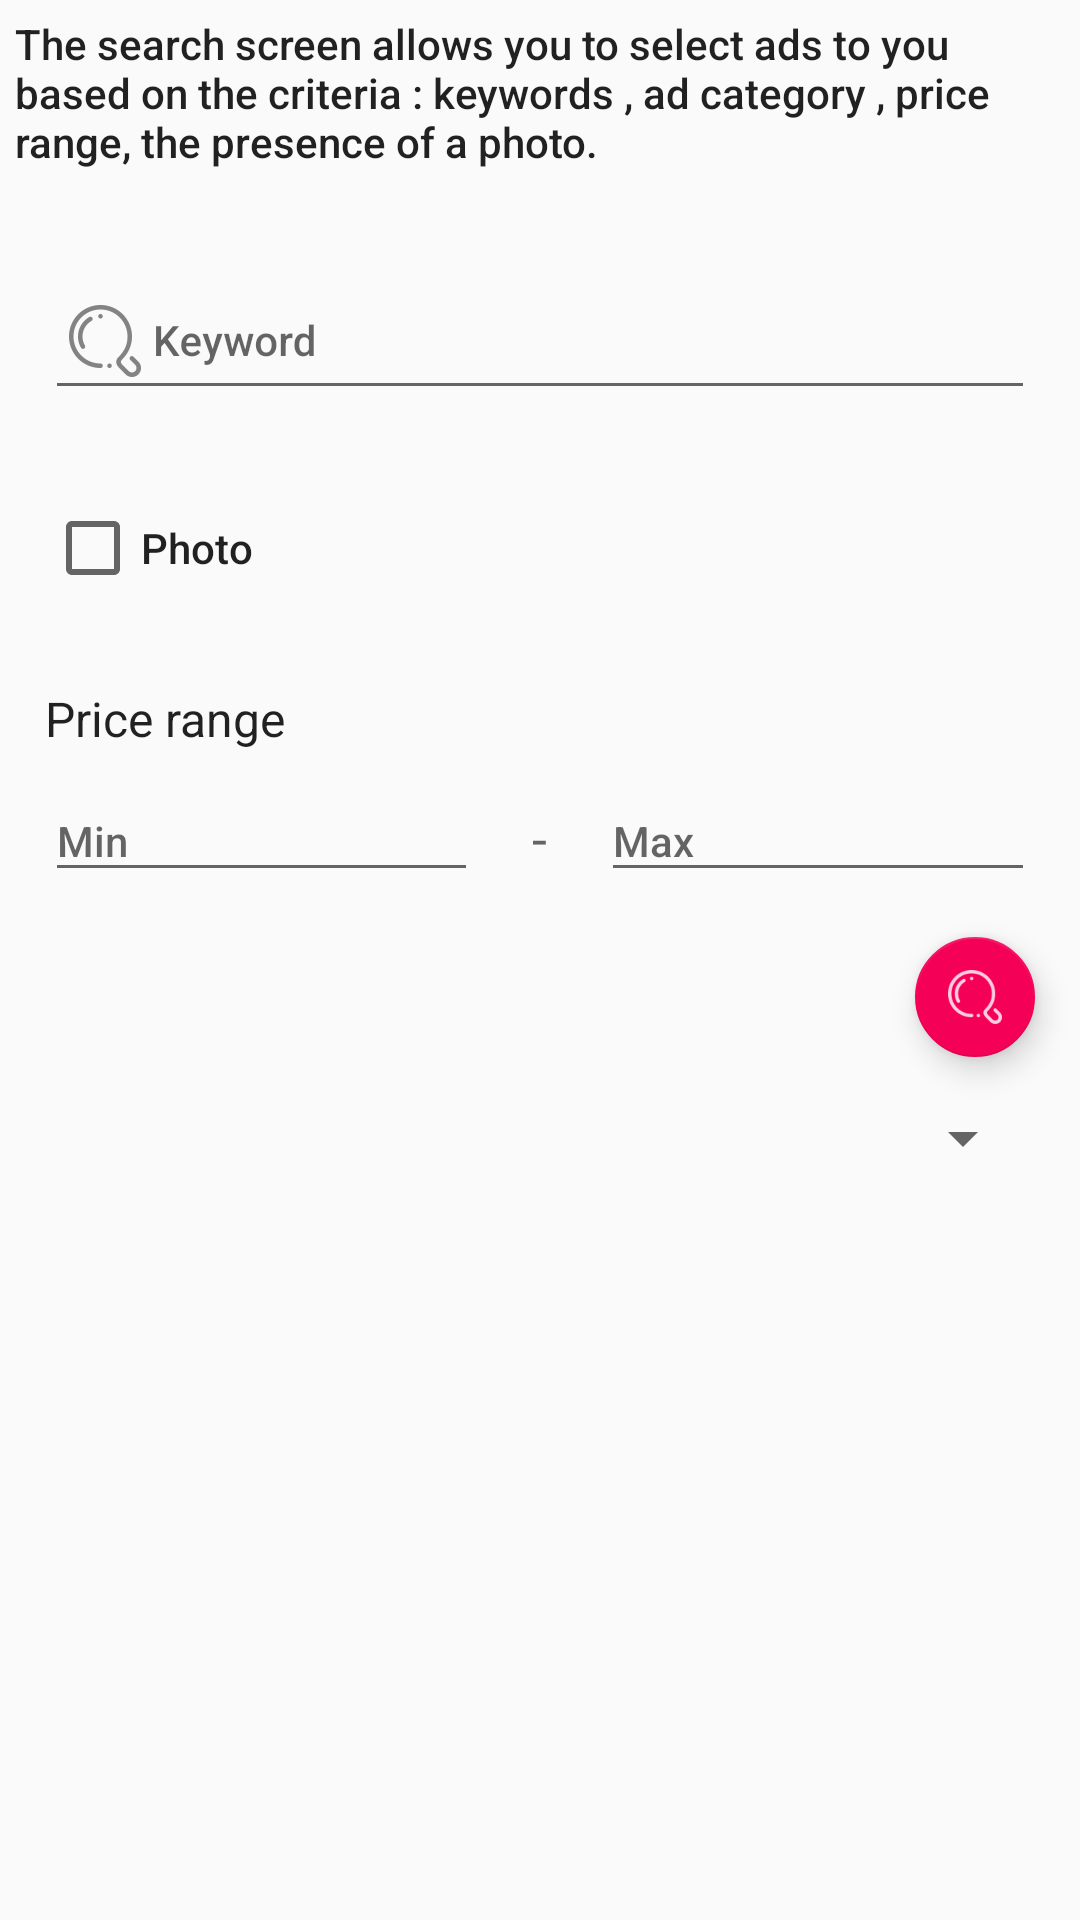

Android layout source for this screen:
<!-- AndroidManifest.xml: application theme MyMaterialTheme -->
<!-- res/layout/fragment_search.xml -->
<ScrollView xmlns:android="http://schemas.android.com/apk/res/android"
    xmlns:app="http://schemas.android.com/apk/res-auto"
    xmlns:tools="http://schemas.android.com/tools"
    android:layout_width="match_parent"
    android:layout_height="match_parent"
    android:layout_margin="10dp"
    android:fitsSystemWindows="true"
    tools:context=".activity.MainActivity">

    <LinearLayout
        android:layout_width="match_parent"
        android:layout_height="wrap_content"
        android:fitsSystemWindows="true"
        android:orientation="vertical">

        <TextView
            android:id="@+id/textDescriptionSearch"
            android:layout_width="match_parent"
            android:layout_height="wrap_content"
            android:layout_gravity="center_horizontal"
            android:layout_margin="5dp"
            android:text="@string/text_dscription_search"
            android:textAppearance="@style/TextAppearance.AppCompat.Body2"
            android:textColorHint="@color/colorHighlight" />

        <android.support.design.widget.TextInputLayout
            android:layout_width="match_parent"
            android:layout_height="wrap_content"
            android:layout_marginBottom="15dp"
            android:layout_marginLeft="15dp"
            android:layout_marginRight="15dp"
            android:layout_marginTop="15dp">

            <EditText
                android:id="@+id/editTextSearch"
                android:layout_width="match_parent"
                android:layout_height="wrap_content"
                android:layout_gravity="center_horizontal"
                android:drawableLeft="@drawable/ic_action_search"
                android:drawableStart="@drawable/ic_action_search"
                android:hint="@string/keyword"
                android:inputType="textAutoCorrect"
                android:textAppearance="@style/TextAppearance.AppCompat.Body2"
                android:textColorHint="@color/colorHighlight" />
        </android.support.design.widget.TextInputLayout>

        <LinearLayout
            android:layout_width="match_parent"
            android:layout_height="wrap_content"
            android:layout_marginBottom="15dp"
            android:layout_marginLeft="15dp"
            android:layout_marginRight="15dp"
            android:layout_marginTop="15dp"
            android:orientation="horizontal">

            <CheckBox
                android:id="@+id/checkBoxPhoto"
                android:layout_width="wrap_content"
                android:layout_height="wrap_content"
                android:layout_gravity="center_vertical"
                android:checked="false"
                android:text="" />

            <TextView
                android:id="@+id/txtCheckBox"
                android:layout_width="wrap_content"
                android:layout_height="wrap_content"
                android:layout_gravity="center_vertical"
                android:clickable="true"
                android:text="@string/photo_disponible"
                android:textAppearance="@style/TextAppearance.AppCompat.Body2" />
        </LinearLayout>

        <LinearLayout
            android:layout_width="match_parent"
            android:layout_height="wrap_content"
            android:layout_marginBottom="15dp"
            android:layout_marginLeft="15dp"
            android:layout_marginRight="15dp"
            android:layout_marginTop="15dp"
            android:orientation="vertical">

            <TextView
                android:id="@+id/textView2"
                android:layout_width="wrap_content"
                android:layout_height="wrap_content"
                android:layout_gravity="start"
                android:text="@string/gamme_de_prix"
                android:textAppearance="@style/TextAppearance.AppCompat.Subhead" />

            <LinearLayout
                android:layout_width="match_parent"
                android:layout_height="wrap_content"
                android:orientation="horizontal">

                <android.support.design.widget.TextInputLayout
                    android:layout_width="0dp"
                    android:layout_height="wrap_content"
                    android:layout_weight="0.7">

                    <EditText
                        android:id="@+id/editPrixMin"
                        android:layout_width="wrap_content"
                        android:layout_height="wrap_content"
                        android:layout_gravity="center_horizontal"
                        android:ems="10"
                        android:hint="@string/min"
                        android:inputType="number"
                        android:textAppearance="@style/TextAppearance.AppCompat.Body2"
                        android:textColorHint="@color/colorHighlight" />
                </android.support.design.widget.TextInputLayout>

                <TextView
                    android:id="@+id/textView3"
                    android:layout_width="0dp"
                    android:layout_height="wrap_content"
                    android:layout_weight="0.2"
                    android:gravity="center_horizontal"
                    android:text="@string/tiret"
                    android:textAppearance="?android:attr/textAppearanceMedium" />

                <android.support.design.widget.TextInputLayout
                    android:layout_width="0dp"
                    android:layout_height="wrap_content"
                    android:layout_weight="0.7">

                    <EditText
                        android:id="@+id/editPrixMax"
                        android:layout_width="wrap_content"
                        android:layout_height="wrap_content"
                        android:ems="10"
                        android:hint="@string/max"
                        android:inputType="number"
                        android:textAppearance="@style/TextAppearance.AppCompat.Body2"
                        android:textColorHint="@color/colorHighlight" />
                </android.support.design.widget.TextInputLayout>
            </LinearLayout>
        </LinearLayout>

        <android.support.design.widget.FloatingActionButton
            android:id="@+id/buttonSearch"
            android:layout_width="wrap_content"
            android:layout_height="wrap_content"
            android:layout_gravity="end"
            android:layout_marginEnd="15dp"
            android:background="@color/ColorAccent"
            android:clickable="true"
            app:fabSize="mini"
            app:srcCompat="@drawable/ic_action_search_inverse" />
        <Spinner
            android:id="@+id/spinnerCategory"
            android:layout_width="match_parent"
            android:layout_height="wrap_content"
            android:layout_marginBottom="15dp"
            android:layout_marginLeft="15dp"
            android:layout_marginRight="15dp"
            android:layout_marginTop="15dp"
            android:textAppearance="@style/TextAppearance.AppCompat.Body2" />

        
            
            

            
            
            
            
            
            
            
            
        

    </LinearLayout>
</ScrollView>
<!-- resources referenced by this layout -->
<resources>
  <color name="ColorAccent">#f50057</color>
  <color name="colorHighlight">#9fa8da</color>
  <!-- drawable ic_action_search: png bitmap (drawable-hdpi, 1006 bytes) -->
  <!-- drawable ic_action_search_inverse: png bitmap (drawable-hdpi, 890 bytes) -->
  <string name="action_search">Search</string>
  <string name="gamme_de_prix">Price range</string>
  <string name="keyword">Keyword</string>
  <string name="max" translatable="false">Max</string>
  <string name="min" translatable="false">Min</string>
  <string name="photo_disponible">Photo</string>
  <string name="text_dscription_search">The search screen allows you to select ads to you based on the criteria : keywords , ad category , price range, the presence of a photo.</string>
  <string name="tiret">-</string>
  <style name="MyButtonStyle">
          <item name="android:background">@drawable/mybutton</item>
          <item name="android:textColor">@color/white</item>
          <item name="android:elevation" tools:targetApi="lollipop">0dp</item>
          <item name="android:buttonStyle">?android:attr/borderlessButtonStyle</item>
      </style>
  <style name="MyMaterialTheme" parent="Theme.AppCompat.Light.NoActionBar">
          <item name="colorPrimary">@color/ColorPrimary</item>
          <item name="colorPrimaryDark">@color/ColorPrimaryDark</item>
          <item name="colorAccent">@color/ColorAccent</item>
          <item name="android:actionOverflowButtonStyle">@style/MyActionButtonOverflow</item>
          <item name="android:homeAsUpIndicator">@drawable/ic_chevron_left</item>
      </style>
  <!-- drawable mybutton (drawable) -->
  <?xml version="1.0" encoding="utf-8"?>
  <selector xmlns:android="http://schemas.android.com/apk/res/android" >
      <item android:state_pressed="true" >
          <shape android:shape="rectangle"  >
              <corners android:radius="5dip" />
              <stroke android:width="1dip" android:color="@color/ColorPrimary" />
              <solid android:startColor="@color/ColorPrimaryDark" />
          </shape>
      </item>
      <item android:state_focused="true">
          <shape android:shape="rectangle" >
              <corners android:radius="5dip" />
              <stroke android:width="1dip" android:color="@color/ColorPrimary" />
              <solid android:color="@color/ColorPrimary"/>
          </shape>
      </item>
      <item >
          <shape android:shape="rectangle"  >
              <corners android:radius="5dip" />
              <stroke android:width="1dip" android:color="@color/ColorPrimary" />
              <solid android:color="@color/ColorPrimary"/>
          </shape>
      </item>
  </selector>
  <color name="white">#ffffff</color>
  <color name="ColorPrimary">#3f51b5</color>
  <color name="ColorPrimaryDark">#303f9f</color>
  <style name="MyActionButtonOverflow" parent="android:style/Widget.Holo.Light.ActionButton.Overflow">
          <item name="android:src">@drawable/ic_option</item>
          <item name="android:background">?android:attr/actionBarItemBackground</item>
          <item name="android:contentDescription">"Lala"</item>
      </style>
  <!-- drawable ic_option: png bitmap (drawable-hdpi, 941 bytes) -->
</resources>
